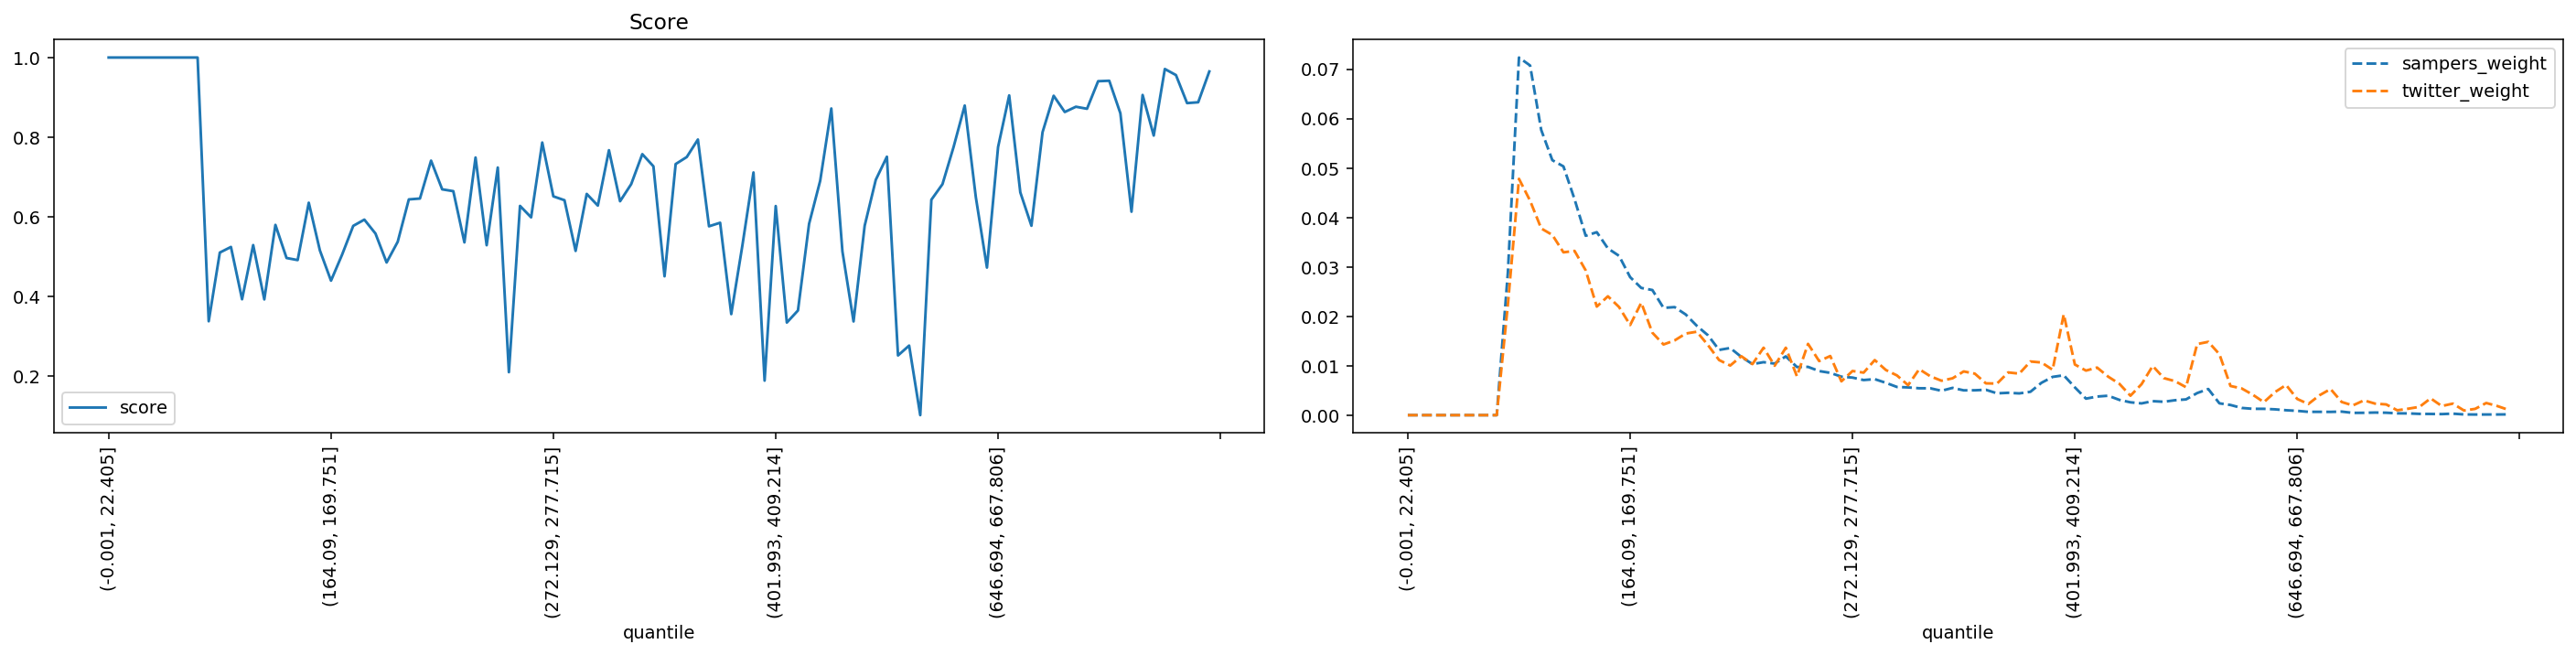

The data file committed next to this chart (first rows):
quantile, score, sampers_weight, twitter_weight
(-0.001, 22.405], 1.0, 0.0, 0.0
(22.405, 35.395], 1.0, 0.0, 0.0
(35.395, 46.554], 1.0, 0.0, 0.0
(46.554, 56.061], 1.0, 0.0, 0.0
(56.061, 64.93], 1.0, 0.0, 0.0
(64.93, 73.165], 1.0, 0.0, 0.0
(73.165, 80.94], 1.0, 0.0, 0.0
(80.94, 88.329], 1.0, 0.0, 0.0
(88.329, 95.338], 1.0, 0.0, 0.0
(95.338, 102.07], 0.3375, 0.02881, 0.02233
(102.07, 108.851], 0.51, 0.07236, 0.04782
(108.851, 115.402], 0.5242, 0.07075, 0.04339
(115.402, 121.788], 0.3927, 0.05771, 0.03778
(121.788, 128.103], 0.5289, 0.05159, 0.03647
(128.103, 134.5], 0.3924, 0.05033, 0.03294
(134.5, 140.658], 0.5795, 0.04368, 0.03323
(140.658, 146.534], 0.4964, 0.0363, 0.0293
(146.534, 152.416], 0.4912, 0.03702, 0.02196
(152.416, 158.282], 0.6353, 0.03373, 0.02405
(158.282, 164.09], 0.5154, 0.03224, 0.02188
(164.09, 169.751], 0.4394, 0.02792, 0.01823
(169.751, 175.259], 0.505, 0.02574, 0.02274
(175.259, 180.935], 0.5771, 0.02531, 0.01668
(180.935, 186.282], 0.5928, 0.02171, 0.0143
(186.282, 191.76], 0.5578, 0.02186, 0.01512
(191.76, 197.086], 0.4851, 0.02036, 0.01651
(197.086, 202.626], 0.5371, 0.01807, 0.01688
(202.626, 207.999], 0.6436, 0.01616, 0.01418
(207.999, 213.47], 0.6458, 0.0132, 0.01115
(213.47, 218.954], 0.7409, 0.01359, 0.01004
(218.954, 224.269], 0.6689, 0.01178, 0.01192
(224.269, 229.603], 0.6643, 0.01033, 0.01033
(229.603, 234.752], 0.5356, 0.01072, 0.01364
(234.752, 239.974], 0.7488, 0.01043, 0.009998
(239.974, 245.254], 0.5285, 0.01189, 0.01364
(245.254, 250.51], 0.7237, 0.009735, 0.007867
(250.51, 255.844], 0.2095, 0.009768, 0.01442
(255.844, 261.162], 0.6273, 0.008921, 0.01094
(261.162, 266.661], 0.5985, 0.008557, 0.01196
(266.661, 272.129], 0.7865, 0.007782, 0.006843
(272.129, 277.715], 0.6513, 0.0076, 0.008933
(277.715, 283.342], 0.6415, 0.007103, 0.008605
(283.342, 289.14], 0.5142, 0.007285, 0.01115
(289.14, 295.075], 0.6574, 0.006542, 0.009137
(295.075, 301.331], 0.6281, 0.005703, 0.008031
(301.331, 307.68], 0.7672, 0.005613, 0.006064
(307.68, 313.891], 0.6389, 0.005442, 0.009301
(313.891, 320.547], 0.6819, 0.005435, 0.007867
(320.547, 326.988], 0.7573, 0.004934, 0.006966
(326.988, 333.082], 0.7267, 0.005519, 0.007457
(333.082, 339.529], 0.4504, 0.005021, 0.008851
(339.529, 346.178], 0.7324, 0.005034, 0.0084
(346.178, 352.733], 0.7501, 0.005131, 0.006433
(352.733, 359.7], 0.794, 0.004414, 0.006392
(359.7, 366.652], 0.5761, 0.004521, 0.008646
(366.652, 373.677], 0.5849, 0.004402, 0.0084
(373.677, 380.777], 0.3554, 0.004726, 0.01086
(380.777, 387.825], 0.5276, 0.006555, 0.01065
(387.825, 394.882], 0.7113, 0.007741, 0.009178
(394.882, 401.993], 0.1883, 0.008068, 0.02041
... 40 more rows
